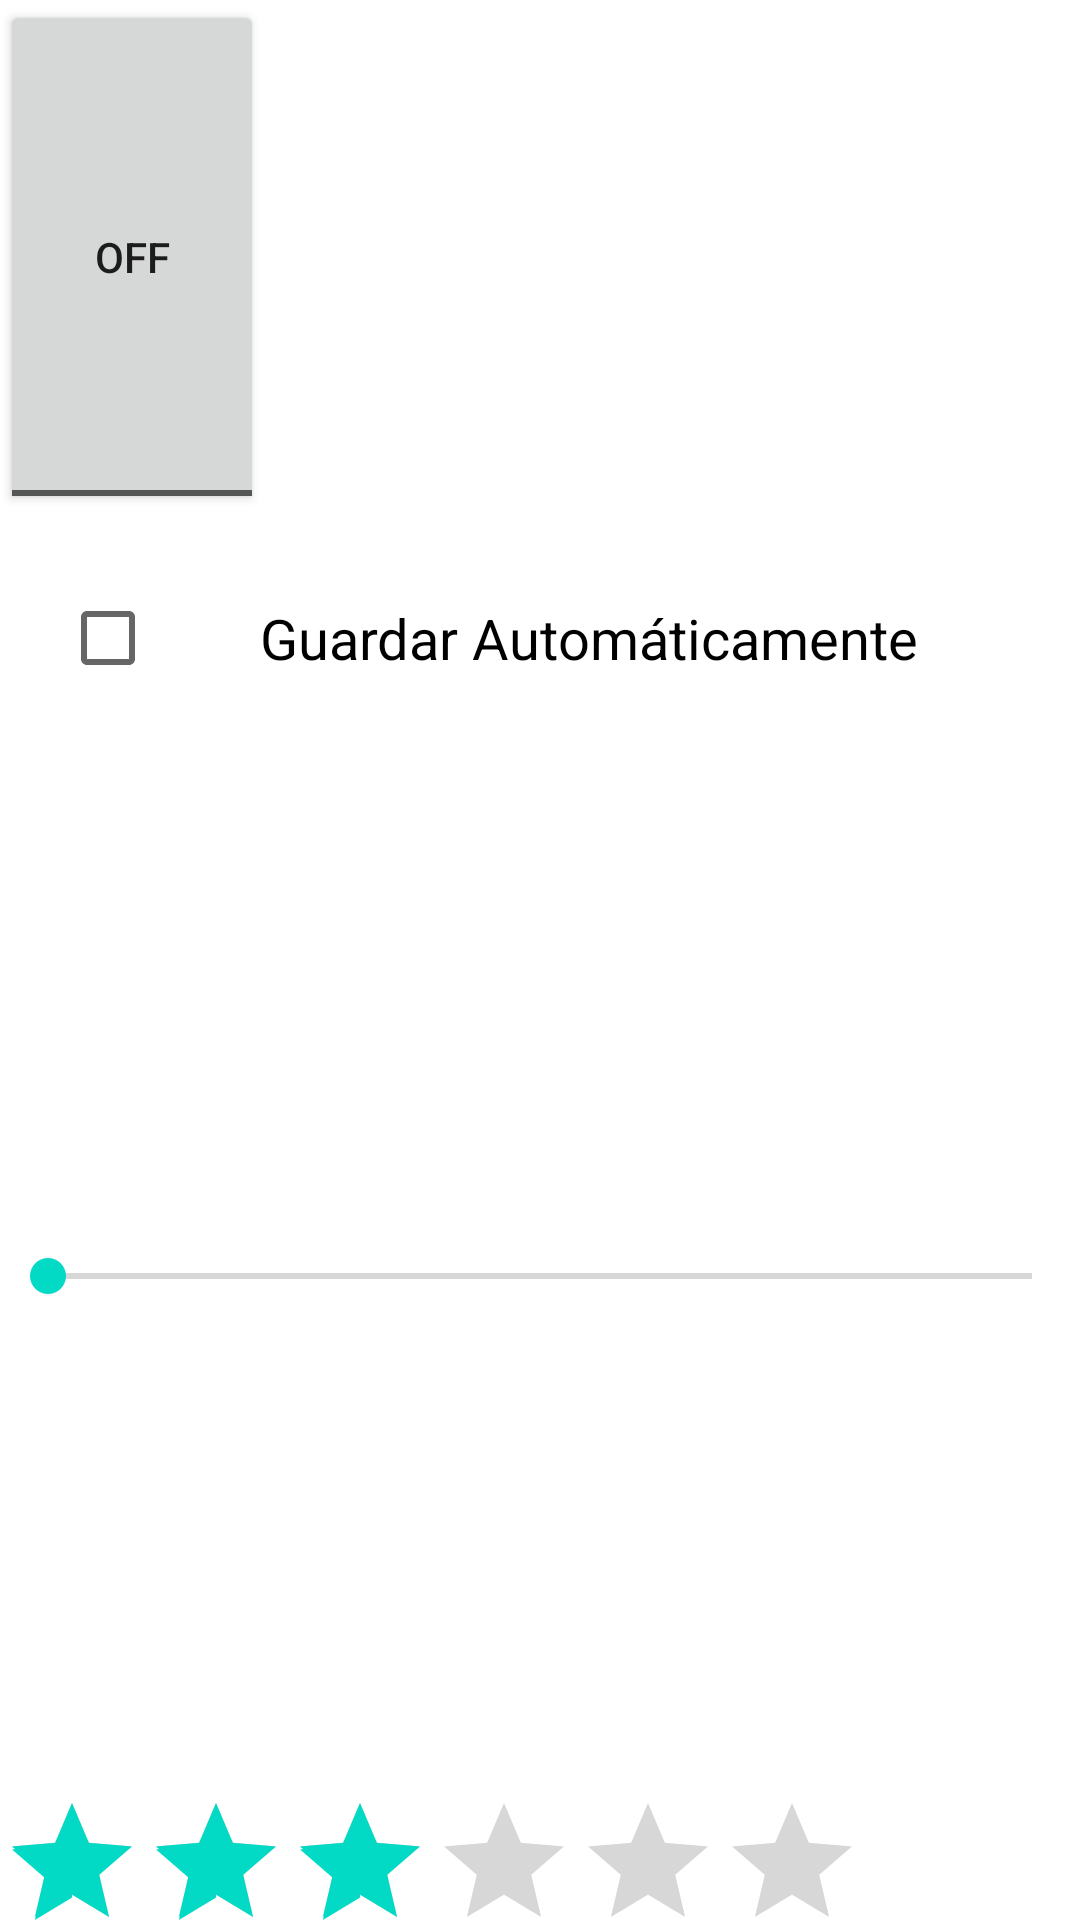

Produce the Android XML layout that renders to this screen, including the resource entries it uses.
<!-- AndroidManifest.xml: application theme Theme.MiGranApp -->
<!-- res/layout/activity_main.xml -->
<?xml version="1.0" encoding="utf-8"?>
<LinearLayout xmlns:android="http://schemas.android.com/apk/res/android"
    xmlns:tools="http://schemas.android.com/tools"
    android:id="@+id/activity_main"
    android:layout_width="match_parent"
    android:layout_height="match_parent"
    android:orientation="vertical" >
    <ToggleButton
        android:id="@+id/toggleButton"
        android:layout_width="wrap_content"
        android:layout_height="0dp"
        android:layout_weight="2"
        android:text="ToggleButton" />
    <CheckBox
        android:id="@+id/checkBox"
        android:layout_width="match_parent"
        android:layout_height="0dp"
        android:layout_margin="20dp"
        android:layout_weight="0.5"
        android:gravity="center"
        android:text="Guardar Automáticamente"
        android:textSize="9pt" />
    <SeekBar
        android:id="@+id/seekBar"
        android:layout_width="match_parent"
        android:layout_height="0dp"
        android:layout_weight="4" />
    <RatingBar
        android:id="@+id/ratingBar"
        android:layout_width="wrap_content"
        android:layout_height="0dp"
        android:rating="3"
        android:layout_weight="0.5"
        android:numStars="6" />
</LinearLayout>
<!-- resources referenced by this layout -->
<resources>
  <style name="Theme.MiGranApp" parent="Theme.MaterialComponents.DayNight.DarkActionBar">
          
          <item name="colorPrimary">@color/purple_500</item>
          <item name="colorPrimaryVariant">@color/purple_700</item>
          <item name="colorOnPrimary">@color/white</item>
          
          <item name="colorSecondary">@color/teal_200</item>
          <item name="colorSecondaryVariant">@color/teal_700</item>
          <item name="colorOnSecondary">@color/black</item>
          
          <item name="android:statusBarColor" tools:targetApi="l">?attr/colorPrimaryVariant</item>
          
      </style>
  <!-- not gathered from this repository: default colours our renderer supplied (Android Studio template values) -->
  <color name="purple_500">#FF6200EE</color>
  <color name="purple_700">#FF3700B3</color>
  <color name="teal_200">#FF03DAC5</color>
  <color name="teal_700">#FF018786</color>
  <color name="black">#FF000000</color>
  <color name="white">#FFFFFFFF</color>
</resources>
